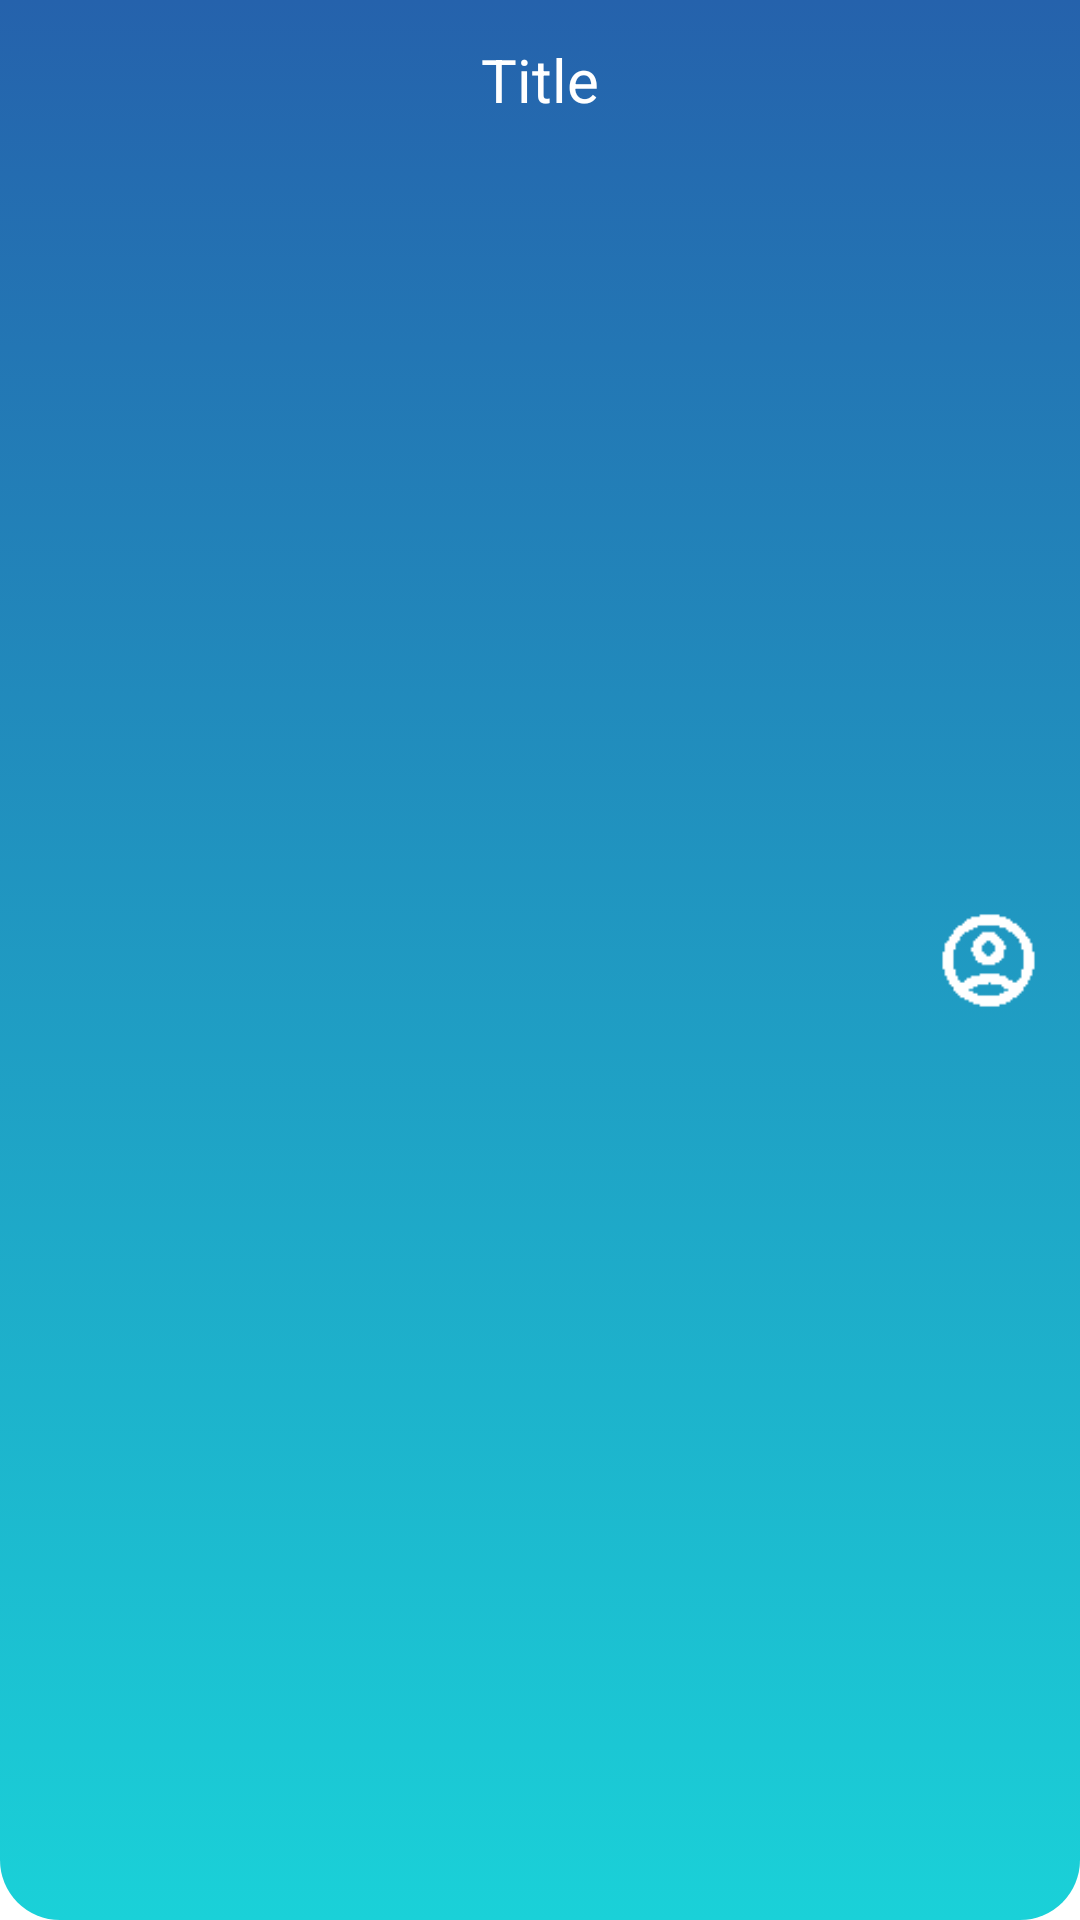

Layout XML and referenced resources for this Android screen:
<!-- AndroidManifest.xml: application theme Theme.MyApplication -->
<!-- res/layout/action_bar.xml -->
<?xml version="1.0" encoding="utf-8"?>
<androidx.constraintlayout.widget.ConstraintLayout xmlns:android="http://schemas.android.com/apk/res/android"
    xmlns:tools="http://schemas.android.com/tools"
    android:layout_width="match_parent"
    android:layout_height="wrap_content"
    xmlns:app="http://schemas.android.com/apk/res-auto"
    android:padding="13dp"
    android:background="@drawable/btn_02">

    <TextView
        android:id="@+id/title"
        android:layout_width="wrap_content"
        android:layout_height="wrap_content"
        android:textColor="@color/white"
        android:text="Title"
        app:layout_constraintLeft_toLeftOf="parent"
        app:layout_constraintRight_toRightOf="parent"
        app:layout_constraintTop_toTopOf="parent"
        android:textSize="20dp"/>

    <ImageButton
        android:id="@+id/backBtn"
        android:layout_width="30dp"
        android:layout_height="30dp"
        android:src="@drawable/backicon"
        android:scaleType="fitCenter"
        app:layout_constraintLeft_toLeftOf="parent"
        app:layout_constraintTop_toTopOf="parent"
        app:layout_constraintBottom_toBottomOf="parent"
        android:background="?attr/selectableItemBackgroundBorderless"
        android:elevation="50dp"
        />

    <ImageButton
        android:id="@+id/profilebtn"
        android:layout_width="35dp"
        android:layout_height="35dp"
        android:scaleType="fitCenter"
        android:src="@drawable/profilebtn"
        android:background="?attr/selectableItemBackgroundBorderless"
        app:layout_constraintRight_toRightOf="parent"
        app:layout_constraintTop_toTopOf="parent"
        app:layout_constraintBottom_toBottomOf="parent"
        />



</androidx.constraintlayout.widget.ConstraintLayout>
<!-- resources referenced by this layout -->
<resources>
  <color name="white">#FFFFFFFF</color>
  <!-- drawable btn_02 (drawable) -->
  <?xml version="1.0" encoding="utf-8"?>
  <selector xmlns:android="http://schemas.android.com/apk/res/android">
      <item>
          <shape>
              <gradient
                  android:angle="90"
                  android:startColor="#1AD1D8"
                  android:endColor="#2562AC"/>
              <corners
                  android:bottomLeftRadius="20dp"
                  android:bottomRightRadius="20dp"/>
  
          </shape>
      </item>
  </selector>
  <!-- drawable profilebtn: png bitmap (drawable, 537 bytes) -->
  <style name="Theme.MyApplication" parent="Theme.MaterialComponents.DayNight.NoActionBar">
          
          <item name="colorPrimary">@color/purple_500</item>
          <item name="colorPrimaryVariant">@color/purple_700</item>
          <item name="colorOnPrimary">@color/white</item>
          
          <item name="colorSecondary">@color/teal_200</item>
          <item name="colorSecondaryVariant">@color/teal_700</item>
          <item name="colorOnSecondary">@color/black</item>
          
          <item name="android:statusBarColor">#2562AC</item>
          <item name="android:windowLightStatusBar">true</item>
          <item name="android:navigationBarColor">@color/white</item>
          
      </style>
  <color name="purple_500">#FF6200EE</color>
  <color name="purple_700">#480ca8</color>
  <color name="teal_200">#FF03DAC5</color>
  <color name="teal_700">#FF018786</color>
  <color name="black">#FF000000</color>
</resources>
